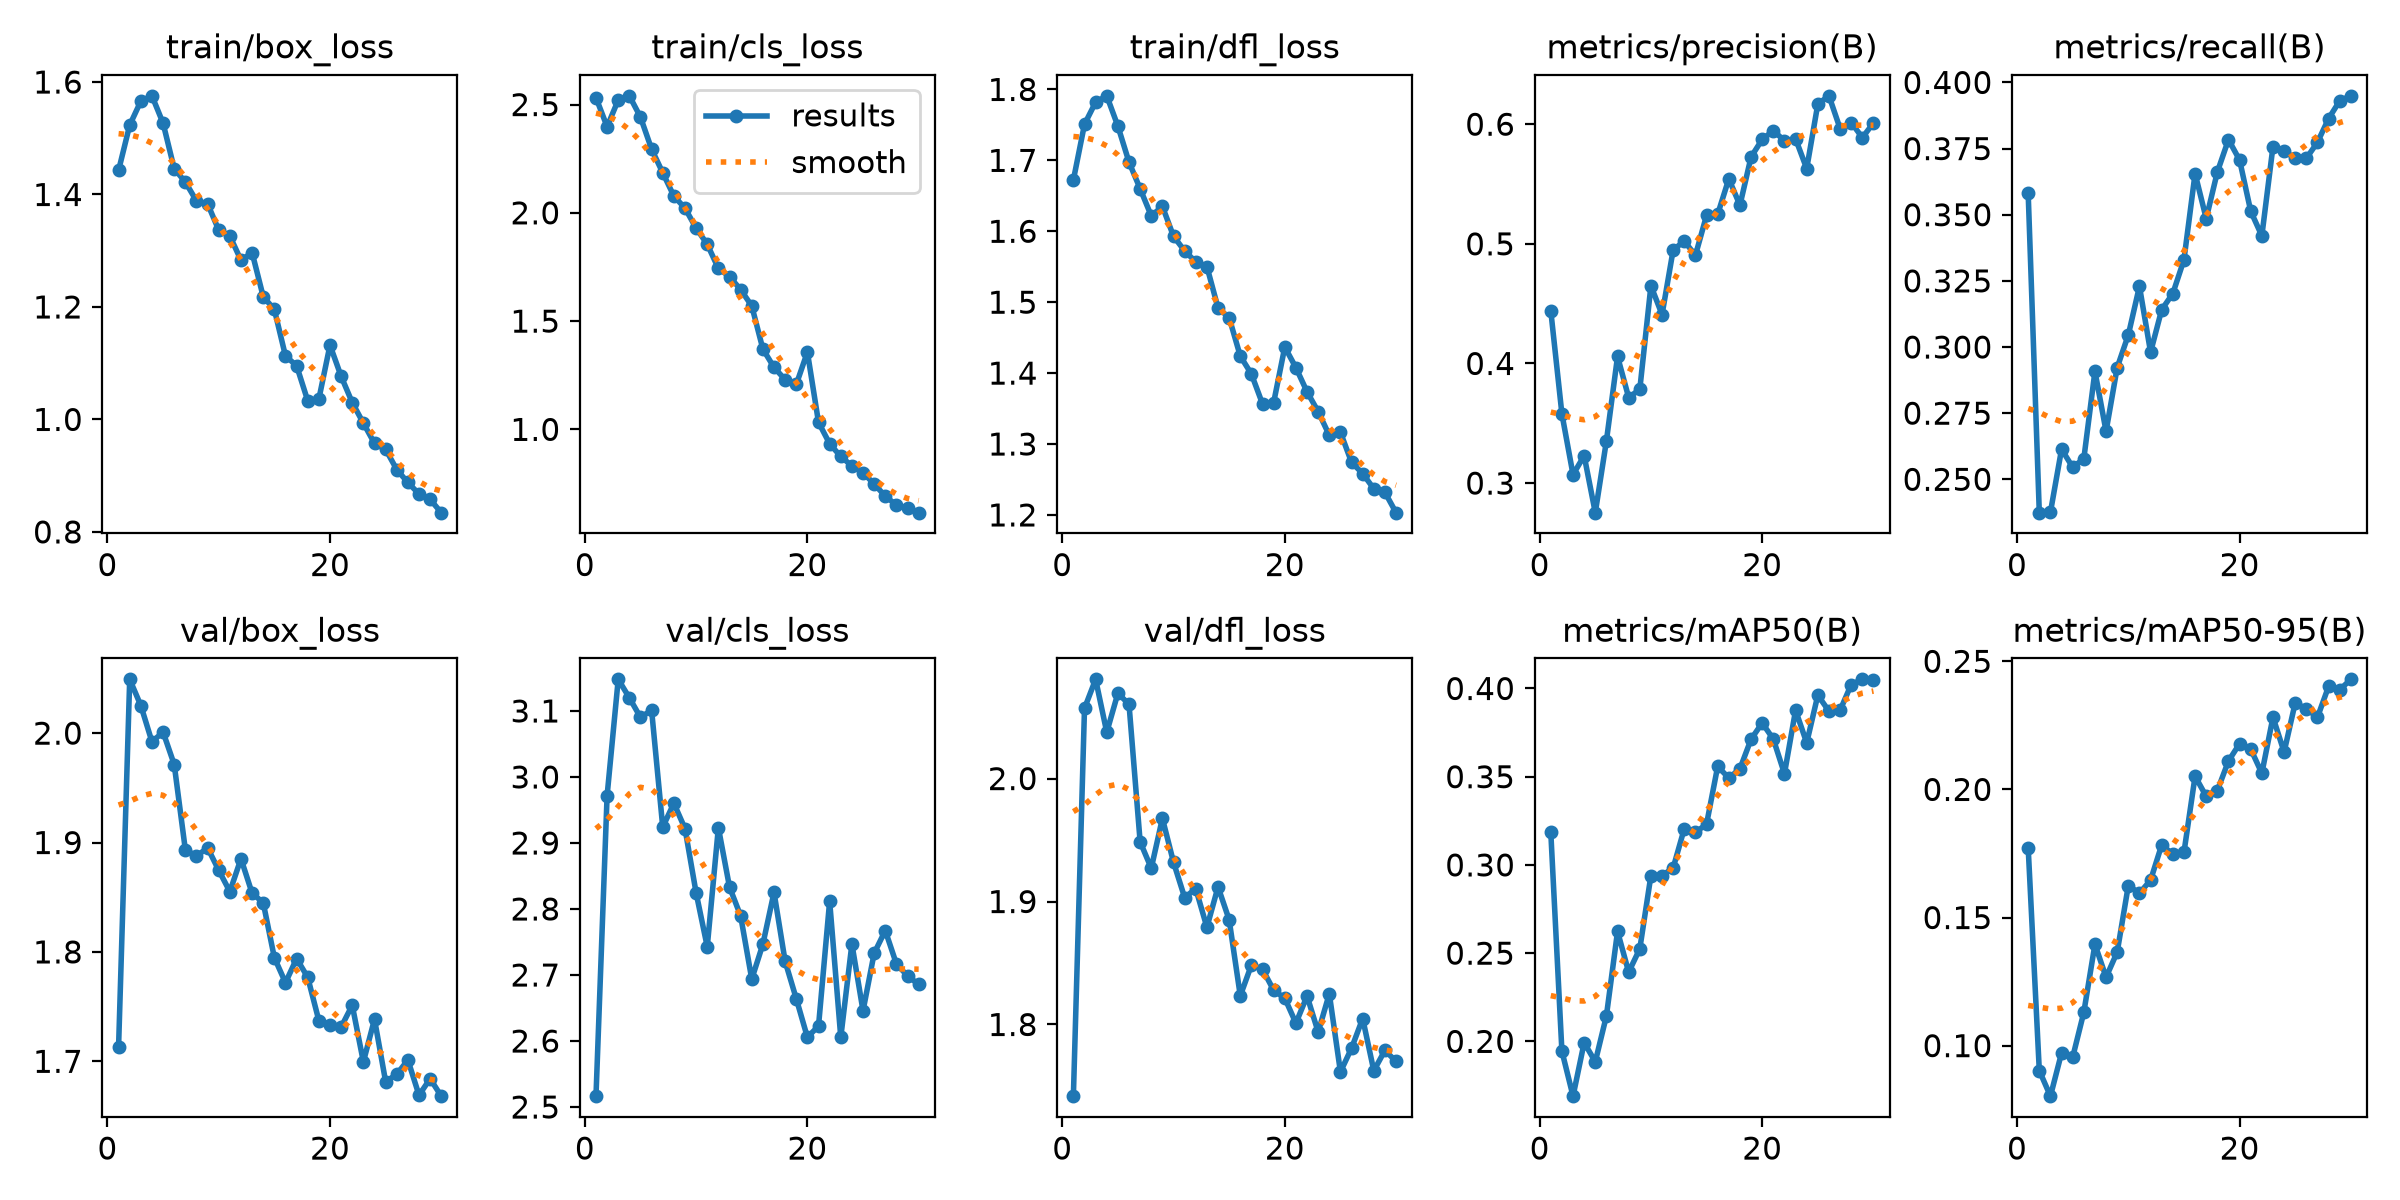

The file beside this chart, header and first rows:
epoch, time, train/box_loss, train/cls_loss, train/dfl_loss, metrics/precision(B), metrics/recall(B), metrics/mAP50(B), metrics/mAP50-95(B), val/box_loss, val/cls_loss, val/dfl_loss, lr/pg0, lr/pg1, lr/pg2
1, 414.3, 1.443, 2.532, 1.672, 0.4441, 0.3581, 0.3186, 0.1773, 1.713, 2.516, 1.742, 0.0002082, 0.0002082, 0.0002082
2, 840.5, 1.523, 2.398, 1.751, 0.3578, 0.2374, 0.1945, 0.09027, 2.049, 2.972, 2.057, 0.0004027, 0.0004027, 0.0004027
3, 1274, 1.566, 2.521, 1.782, 0.3071, 0.2375, 0.1689, 0.08028, 2.025, 3.148, 2.081, 0.0005836, 0.0005836, 0.0005836
4, 2012, 1.575, 2.54, 1.791, 0.3229, 0.2614, 0.1993, 0.09715, 1.992, 3.12, 2.038, 0.0005631, 0.0005631, 0.0005631
5, 3104, 1.527, 2.442, 1.748, 0.2753, 0.2546, 0.1884, 0.09548, 2.001, 3.09, 2.069, 0.0005425, 0.0005425, 0.0005425
6, 4252, 1.446, 2.294, 1.698, 0.3352, 0.2577, 0.2145, 0.113, 1.971, 3.101, 2.06, 0.0005219, 0.0005219, 0.0005219
7, 4798, 1.422, 2.185, 1.66, 0.4058, 0.2908, 0.2623, 0.1396, 1.893, 2.924, 1.949, 0.0005012, 0.0005012, 0.0005012
8, 5226, 1.389, 2.078, 1.622, 0.3715, 0.2681, 0.2392, 0.1267, 1.888, 2.96, 1.927, 0.0004806, 0.0004806, 0.0004806
9, 5651, 1.383, 2.021, 1.635, 0.3783, 0.2923, 0.2524, 0.1365, 1.895, 2.922, 1.968, 0.00046, 0.00046, 0.00046
10, 6085, 1.337, 1.929, 1.593, 0.4649, 0.3046, 0.294, 0.1625, 1.875, 2.824, 1.932, 0.0004394, 0.0004394, 0.0004394
11, 6518, 1.326, 1.855, 1.572, 0.4409, 0.323, 0.2939, 0.1595, 1.855, 2.743, 1.903, 0.0004188, 0.0004188, 0.0004188
12, 429.8, 1.283, 1.743, 1.557, 0.4949, 0.298, 0.2983, 0.1646, 1.885, 2.923, 1.91, 0.0003981, 0.0003981, 0.0003981
13, 899.5, 1.297, 1.706, 1.55, 0.5023, 0.3141, 0.3206, 0.1783, 1.854, 2.833, 1.879, 0.0003775, 0.0003775, 0.0003775
14, 1762, 1.218, 1.645, 1.492, 0.4904, 0.3202, 0.3184, 0.1747, 1.845, 2.79, 1.912, 0.0003569, 0.0003569, 0.0003569
15, 2795, 1.196, 1.57, 1.478, 0.5238, 0.333, 0.3231, 0.1754, 1.795, 2.694, 1.885, 0.0003363, 0.0003363, 0.0003363
16, 420.3, 1.113, 1.371, 1.424, 0.5247, 0.3656, 0.3558, 0.2051, 1.772, 2.747, 1.823, 0.0003156, 0.0003156, 0.0003156
17, 852.4, 1.096, 1.286, 1.399, 0.5543, 0.3485, 0.3492, 0.1973, 1.794, 2.825, 1.848, 0.000295, 0.000295, 0.000295
18, 1289, 1.033, 1.23, 1.356, 0.5323, 0.3661, 0.3545, 0.1996, 1.777, 2.721, 1.845, 0.0002744, 0.0002744, 0.0002744
19, 1718, 1.036, 1.207, 1.358, 0.5726, 0.3784, 0.3713, 0.2111, 1.737, 2.664, 1.828, 0.0002538, 0.0002538, 0.0002538
20, 2148, 1.132, 1.357, 1.437, 0.5873, 0.3707, 0.3805, 0.2178, 1.733, 2.606, 1.821, 0.0002331, 0.0002331, 0.0002331
21, 2582, 1.077, 1.032, 1.408, 0.5946, 0.3513, 0.3713, 0.2158, 1.731, 2.623, 1.801, 0.0002125, 0.0002125, 0.0002125
22, 3856, 1.03, 0.9337, 1.374, 0.5862, 0.342, 0.3517, 0.2063, 1.751, 2.812, 1.823, 0.0001919, 0.0001919, 0.0001919
23, 4780, 0.9934, 0.8748, 1.346, 0.5878, 0.3758, 0.3877, 0.2282, 1.699, 2.606, 1.794, 0.0001712, 0.0001712, 0.0001712
24, 5763, 0.9575, 0.8315, 1.312, 0.5628, 0.3741, 0.3692, 0.2146, 1.738, 2.747, 1.825, 0.0001506, 0.0001506, 0.0001506
25, 6408, 0.9468, 0.8002, 1.317, 0.6169, 0.3714, 0.3962, 0.2338, 1.681, 2.646, 1.761, 0.00013, 0.00013, 0.00013
26, 7425, 0.9108, 0.7475, 1.274, 0.6237, 0.3713, 0.3871, 0.2314, 1.688, 2.733, 1.781, 0.0001094, 0.0001094, 0.0001094
27, 7874, 0.8879, 0.6918, 1.258, 0.5964, 0.3774, 0.3876, 0.2282, 1.701, 2.767, 1.805, 8.875e-05, 8.875e-05, 8.875e-05
28, 8338, 0.8674, 0.6502, 1.237, 0.6014, 0.3863, 0.4022, 0.2402, 1.669, 2.717, 1.762, 6.8125e-05, 6.8125e-05, 6.8125e-05
29, 8794, 0.8578, 0.6371, 1.232, 0.5888, 0.3931, 0.4052, 0.2389, 1.684, 2.699, 1.779, 4.75e-05, 4.75e-05, 4.75e-05
30, 9226, 0.8342, 0.6154, 1.203, 0.601, 0.3949, 0.4047, 0.243, 1.668, 2.686, 1.77, 2.6875e-05, 2.6875e-05, 2.6875e-05
